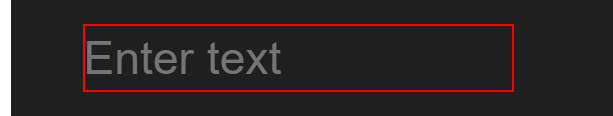
Workflow: mar_24

Step 1: type "[sentences.ToString+ "[k(enter)]"]" into the text box 'tw-source-text-ta'

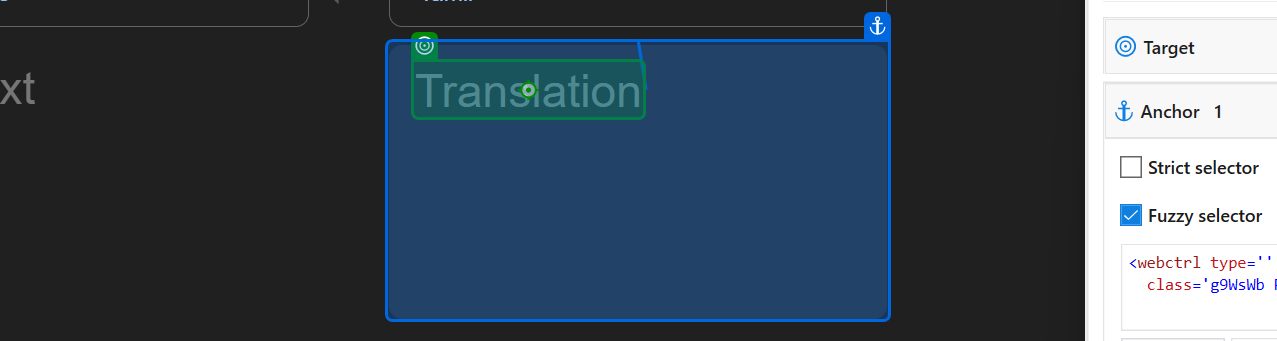
Step 2: get-text from the element in window 'google translate - Google Search' (chrome.exe)
